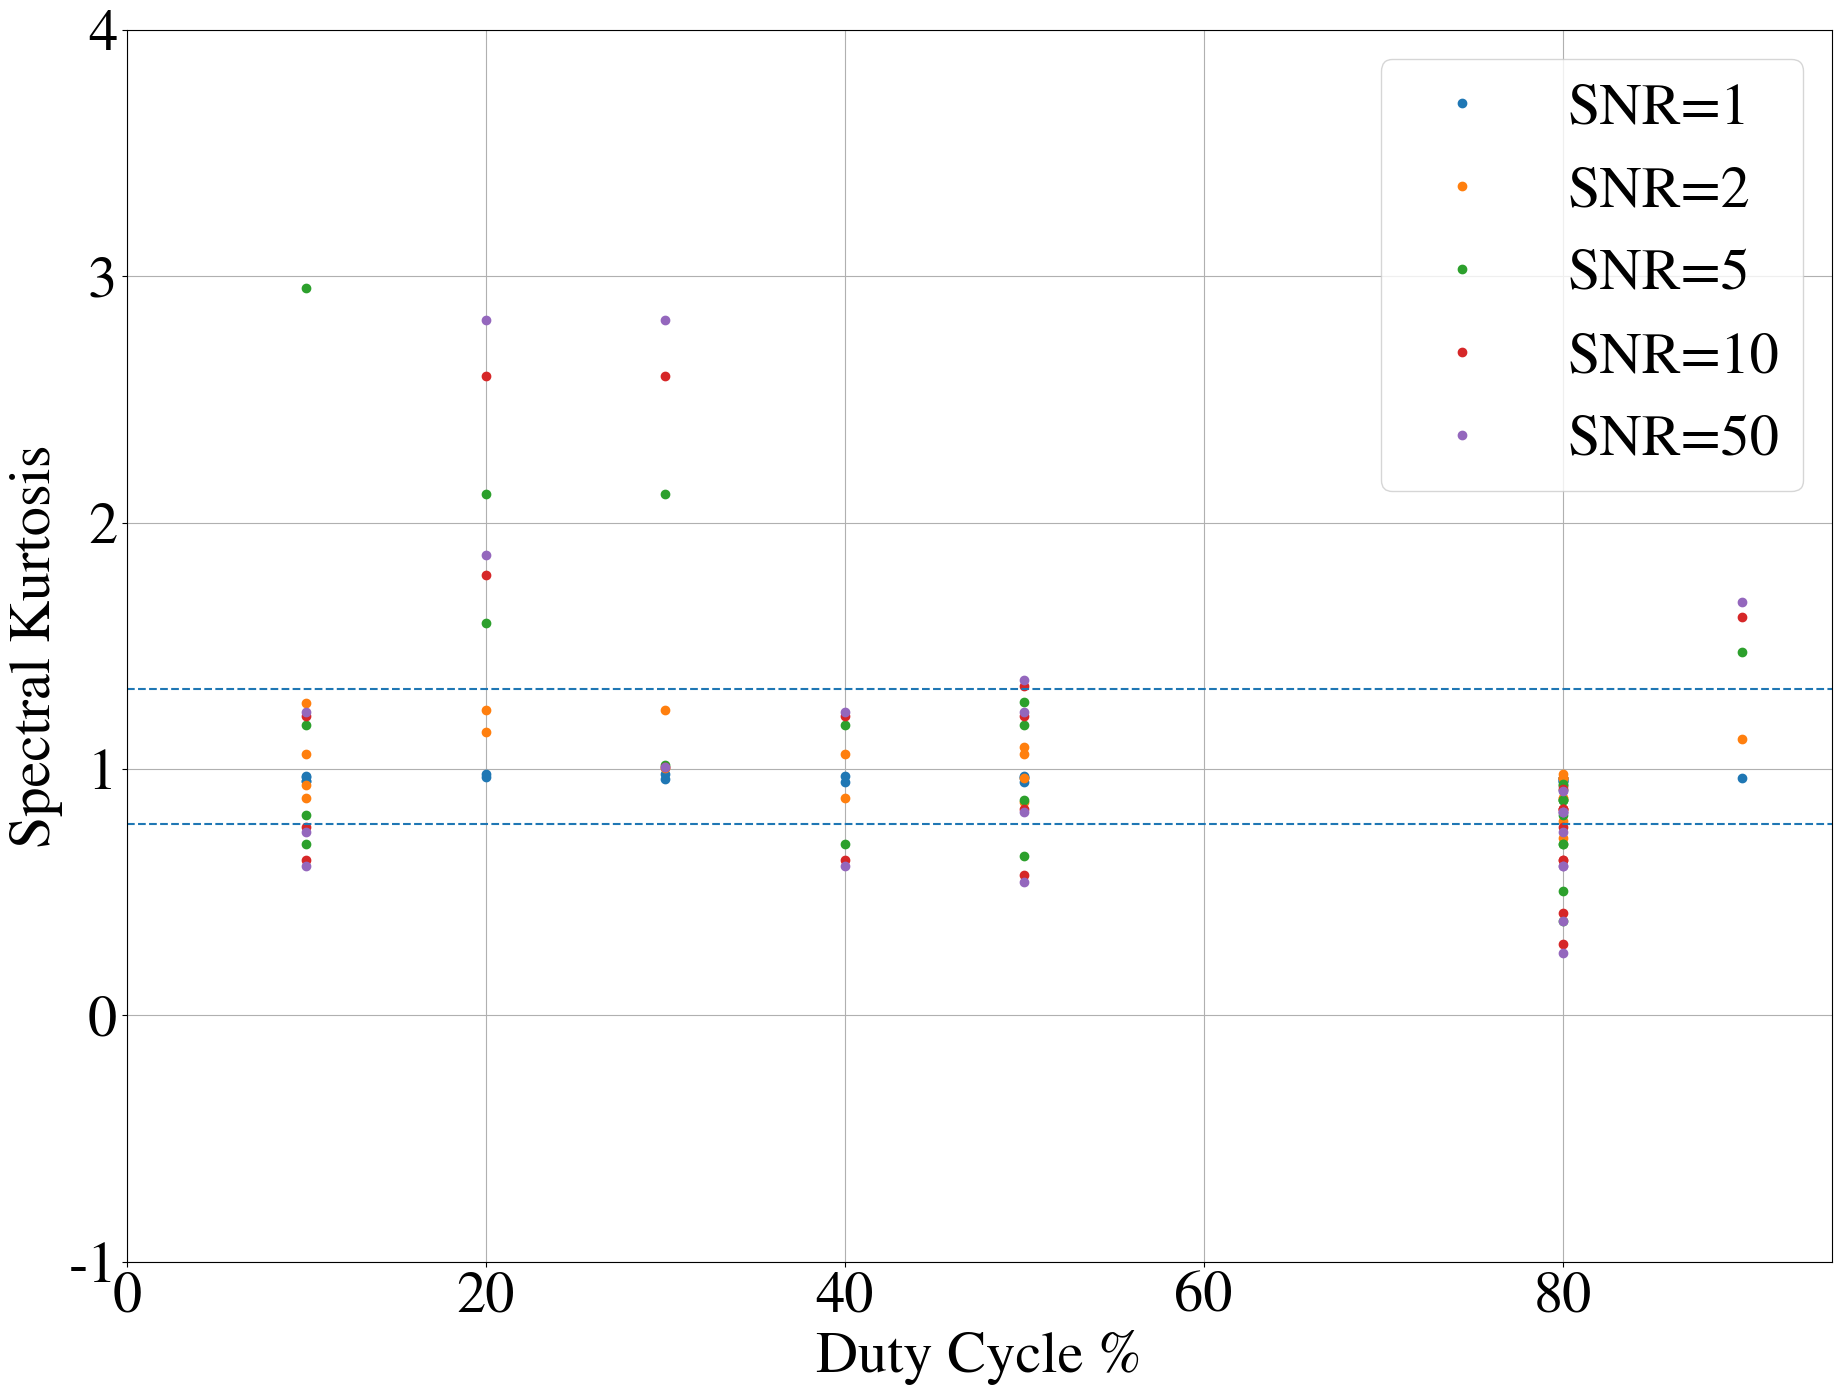

Write Python code to recreate this figure.
import numpy as np
from matplotlib import pyplot as plt

font = {'family': 'STIXGeneral',
        'size': 42}
plt.rc('font', **font)

M = 512
duty_cycles = np.array([20,30,40,50,80,80,50,80,10,80,80,80,80,10,50,80,40,10,80,50,90,10,20,30,5,50,20,80])
msklen = len(duty_cycles) - 4
print("len dc: ", len(duty_cycles))
print("len msklen: ", msklen )
duty_samples = (duty_cycles / 100) * M
wgn = np.random.normal(0, 1, size=M) + 1j*np.random.normal(0, 1, size=M)
snrs = [1,2, 5,10,50]
SK = [[], [], [], [], []]
S1 = []
S2 = []
for i, snr in enumerate(snrs):
    S1.append([])
    S2.append([])
    for j, dc in enumerate(duty_samples):
        s = np.zeros([M])
        s[0:int(dc)] = snr
        s = wgn+s
        perio = np.abs(s)**2
        S1[i].append(perio.sum())  # like the mean of PSD u
        S2[i].append(np.sum(perio ** 2))
        SK[i].append(((M + 1) / (M - 1)) * ((M * S2[i][j] / S1[i][j] ** 2) - 1))

MSK = [[], [], [], [], []]
for i, snr in enumerate(snrs):
    for j, s1 in enumerate(S1[i][:msklen]):
        s1 = 0.25*(S1[i][j] + S1[i][j+1] + S1[i][j+2] + S1[i][j+3])
        s2 = 0.25*(S2[i][j] + S2[i][j+1] + S2[i][j+2] + S2[i][j+3])
        MSK[i].append(((M + 1) / (M - 1)) * ((M * s2 / s1 ** 2) - 1))

"""plt.figure(0, figsize=[22,16])
plt.plot(duty_cycles, SK[0], "o",label="SNR=1")
plt.plot(duty_cycles, SK[1], "o",label="SNR=2")
plt.plot(duty_cycles, SK[2], "o",label="SNR=5")
plt.plot(duty_cycles, SK[3], "o",label="SNR=10")
plt.plot(duty_cycles, SK[4], "o",label="SNR=50")
plt.axhline(y=0.77511, xmin=0,xmax=100, linestyle='--')
plt.axhline(y=1.3254, xmin=0, xmax=100, linestyle='--')
plt.grid()
plt.ylabel("Spectral Kurtosis")
plt.ylim([-1,4])
plt.xlim([0,95])
plt.xlabel("Duty Cycle %")
plt.legend()"""
# [redacted]

plt.figure(1, figsize=[22,16])
plt.plot(duty_cycles[:msklen], MSK[0], "o", label="SNR=1")
plt.plot(duty_cycles[:msklen], MSK[1], "o", label="SNR=2")
plt.plot(duty_cycles[:msklen], MSK[2], "o", label="SNR=5")
plt.plot(duty_cycles[:msklen], MSK[3], "o", label="SNR=10")
plt.plot(duty_cycles[:msklen], MSK[4], "o", label="SNR=50")
plt.axhline(y=0.77511, xmin=0,xmax=100, linestyle='--')
plt.axhline(y=1.3254, xmin=0, xmax=100, linestyle='--')
plt.grid()
plt.ylabel("Spectral Kurtosis")
plt.ylim([-1,4])
plt.xlim([0,95])
plt.xlabel("Duty Cycle %")
plt.legend()
# [redacted]


plt.show()